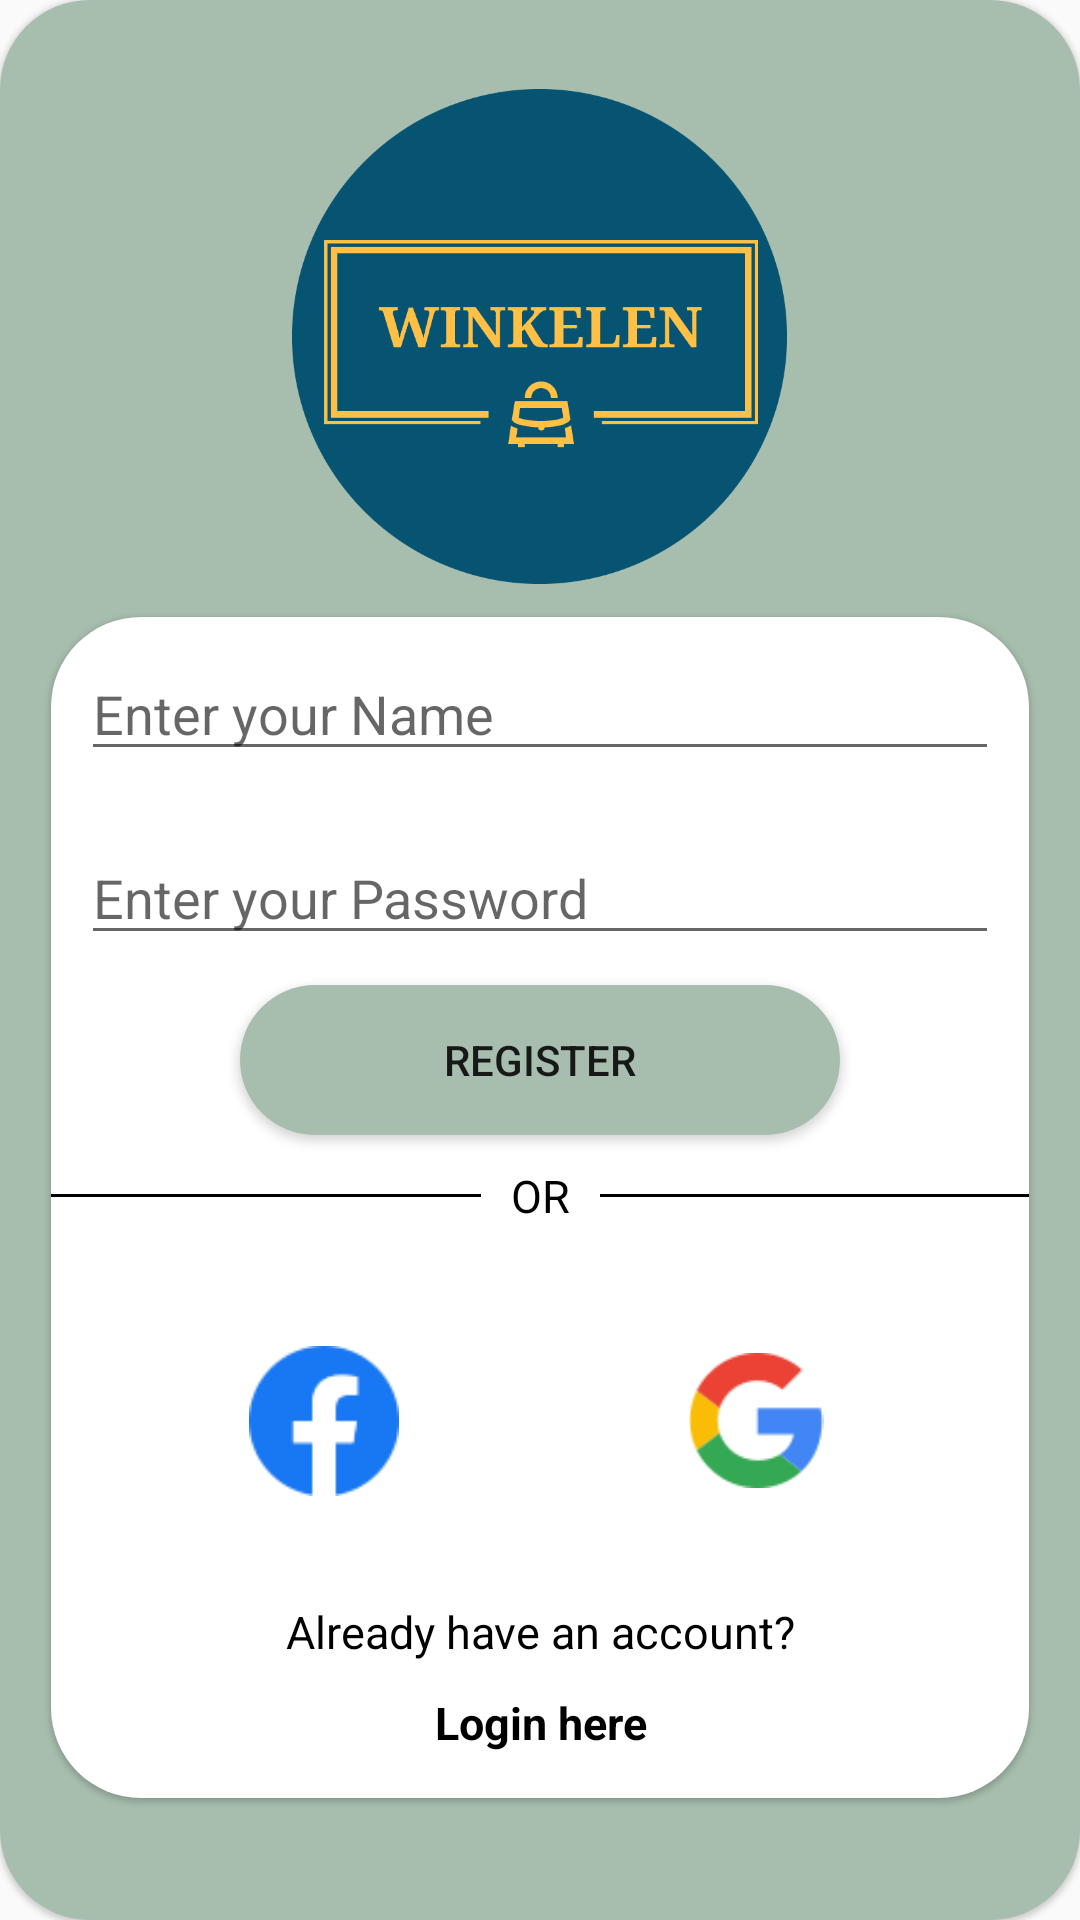

Write the Android layout XML for this screen, with the resource values it uses.
<!-- AndroidManifest.xml: application theme AppTheme.NoActionBar -->
<!-- res/layout/activity_register_page.xml -->
<?xml version="1.0" encoding="utf-8"?>
<LinearLayout xmlns:android="http://schemas.android.com/apk/res/android"
    xmlns:app="http://schemas.android.com/apk/res-auto"
    android:orientation="vertical"
    android:layout_width="match_parent"
    android:background="@drawable/edittext02"
    android:elevation="1dp"
    android:layout_margin="12dp"
    android:layout_height="match_parent">

    <LinearLayout
        android:layout_width="match_parent"
        android:layout_height="match_parent"
        android:orientation="vertical"
        android:gravity="center"
        android:layout_margin="6dp">

        <ImageView
            android:layout_width="165dp"
            android:layout_height="165dp"
            android:layout_gravity="center"
            android:src="@drawable/logo_1"></ImageView>

        <LinearLayout
            android:layout_width="match_parent"
            android:layout_height="wrap_content"
            android:background="@drawable/edittext"
            android:elevation="1dp"
            android:gravity="center"
            android:layout_margin="11dp"
            android:layout_marginTop="50dp"
            android:orientation="vertical">

            <EditText
                android:layout_width="match_parent"
                android:layout_height="wrap_content"
                android:layout_margin="10dp"
                android:id="@+id/emailReg"
                android:drawableStart="@drawable/baseline_email_24"
                android:hint="Enter your Name"
                android:inputType="text"></EditText>

            <EditText
                android:layout_width="match_parent"
                android:layout_height="wrap_content"
                android:layout_margin="10dp"
                android:id="@+id/passReg"
                android:drawableStart="@drawable/baseline_lock_24"
                android:hint="Enter your Password"
                android:inputType="textPassword"></EditText>











            <androidx.appcompat.widget.AppCompatButton
                android:id="@+id/buttonReg"
                android:layout_width="200dp"
                android:layout_height="50dp"
                android:layout_gravity="center"
                android:background="@drawable/edittext"
                android:backgroundTint="@color/lightblue"
                android:elevation="10dp"
                android:text="Register"></androidx.appcompat.widget.AppCompatButton>

            <LinearLayout
                android:layout_width="match_parent"
                android:layout_height="wrap_content"
                android:gravity="center"
                android:orientation="horizontal">

                <View
                    android:layout_width="150dp"
                    android:layout_height="1dp"
                    android:background="@color/black"
                    android:gravity="center"></View>

                <TextView
                    android:layout_width="wrap_content"
                    android:layout_height="wrap_content"
                    android:layout_margin="5dp"
                    android:padding="5dp"
                    android:text="OR"
                    android:textColor="#000"
                    android:textSize="15dp"></TextView>

                <View
                    android:layout_width="150dp"
                    android:layout_height="1dp"
                    android:background="@color/black"
                    android:gravity="center"></View>
            </LinearLayout>

            <LinearLayout
                android:layout_width="match_parent"
                android:layout_height="wrap_content"
                android:gravity="center"
                android:padding="30dp"
                android:orientation="horizontal">

                <ImageView
                    android:layout_width="wrap_content"
                    android:layout_height="50dp"
                    android:paddingRight="80dp"
                    android:src="@drawable/img_39"></ImageView>

                <ImageView
                    android:layout_width="wrap_content"
                    android:layout_height="45dp"
                    android:src="@drawable/img_38"></ImageView>
            </LinearLayout>
            <LinearLayout
                android:layout_width="wrap_content"
                android:orientation="horizontal"
                android:layout_height="wrap_content"></LinearLayout>
            <TextView
                android:layout_width="356dp"
                android:layout_height="wrap_content"
                android:layout_margin="5dp"
                android:gravity="center"
                android:text="Already have an account?"
                android:textColor="#000"
                android:textSize="15dp"></TextView>
            <TextView
                android:layout_width="356dp"
                android:layout_height="wrap_content"
                android:layout_margin="5dp"
                android:gravity="center"
                android:paddingBottom="10dp"
                android:text="Login here"
                android:textStyle="bold"
                android:textColor="#000"
                android:id="@+id/loginReg"
                android:textSize="15dp"></TextView>

        </LinearLayout>
    </LinearLayout>
</LinearLayout>
<!-- resources referenced by this layout -->
<resources>
  <color name="black">#FF000000</color>
  <color name="lightblue">#A7BEAE </color>
  <!-- drawable edittext (drawable) -->
  <?xml version="1.0" encoding="utf-8"?>
  <shape xmlns:android="http://schemas.android.com/apk/res/android">
  
      <solid android:color="@color/white"></solid>
  
      <corners android:radius="30dp"></corners>
  </shape>
  <!-- drawable edittext02 (drawable) -->
  <?xml version="1.0" encoding="utf-8"?>
  <shape xmlns:android="http://schemas.android.com/apk/res/android">
  
      <solid android:color="@color/lightblue"></solid>
  
      <corners android:radius="30dp"></corners>
  </shape>
  <!-- drawable img_38: png bitmap (drawable, 2022 bytes) -->
  <!-- drawable img_39: png bitmap (drawable, 1590 bytes) -->
  <!-- drawable logo_1: png bitmap (drawable, 37869 bytes) -->
  <style name="AppTheme.NoActionBar">
          <item name="windowActionBar">false</item>
          <item name="windowNoTitle">true</item>
      </style>
  <color name="white">#FFFFFFFF</color>
</resources>
